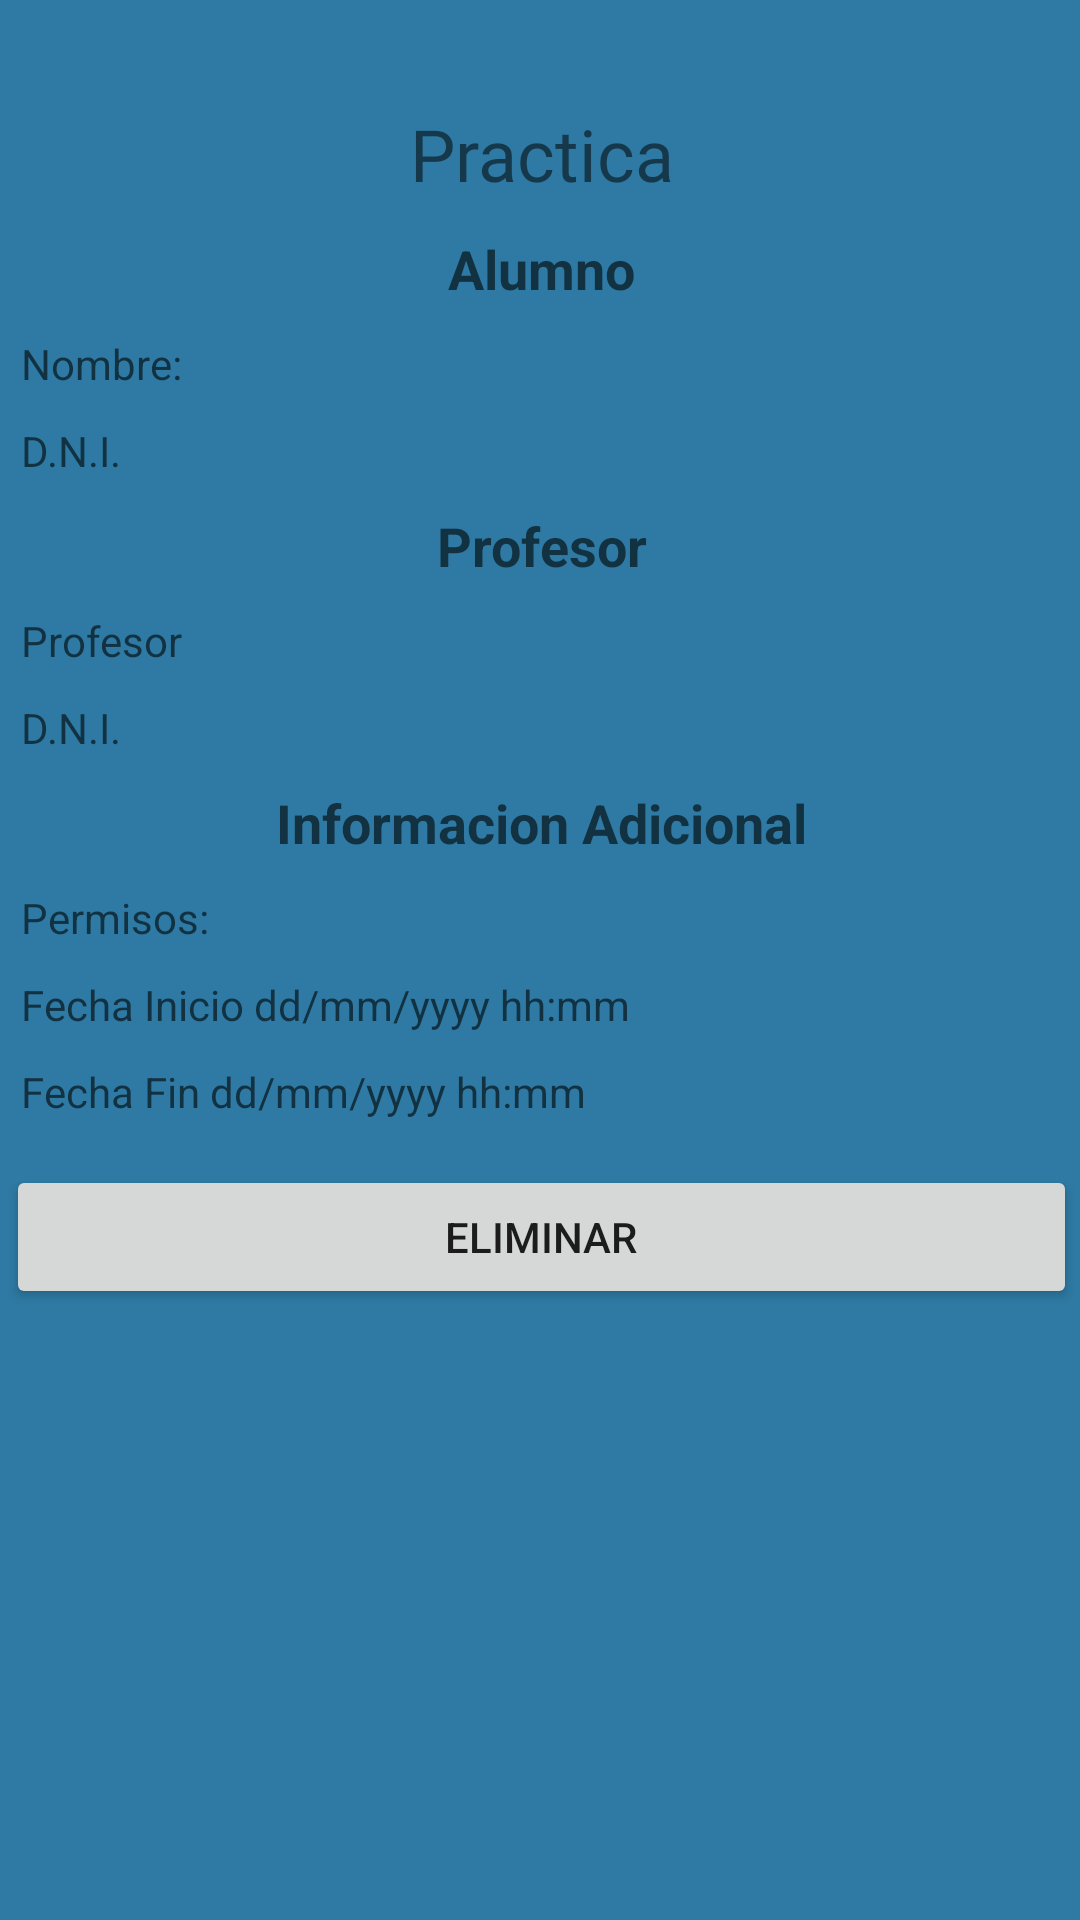

Reconstruct the res/layout file that produces this screen, plus the resources it refers to.
<!-- AndroidManifest.xml: application theme Theme.GES_AUTO -->
<!-- res/layout/activity_delete_practica.xml -->
<?xml version="1.0" encoding="utf-8"?>
<RelativeLayout xmlns:android="http://schemas.android.com/apk/res/android"
    xmlns:app="http://schemas.android.com/apk/res-auto"
    xmlns:tools="http://schemas.android.com/tools"
    android:layout_width="match_parent"
    android:layout_height="match_parent"
    android:background="#2E7AA4"
    tools:context=".deletePractica">


    <ScrollView
        android:layout_width="357dp"
        android:layout_height="640dp"
        android:layout_alignParentStart="true"
        android:layout_alignParentTop="true"
        android:layout_marginStart="2dp"
        android:layout_marginTop="25dp"
        app:layout_constraintEnd_toEndOf="parent"
        app:layout_constraintStart_toStartOf="parent"
        app:layout_constraintTop_toTopOf="parent">

        <LinearLayout
            android:layout_width="match_parent"
            android:layout_height="wrap_content"
            android:orientation="vertical">

            <TextView
                android:id="@+id/textUDeletePractica"
                android:layout_width="match_parent"
                android:layout_height="wrap_content"
                android:layout_marginLeft="5dp"
                android:layout_marginTop="30px"
                android:layout_marginRight="5dp"
                android:fontFamily="@font/allerta"
                android:text="@string/Practica"
                android:textAlignment="center"
                android:textSize="24sp" />

            <TextView
                android:id="@+id/DeletePracticaNombreAlumnotitulo"
                android:layout_width="match_parent"
                android:layout_height="wrap_content"
                android:layout_marginLeft="5dp"
                android:layout_marginTop="10dp"
                android:layout_marginRight="5dp"
                android:ems="8"
                android:hint="@string/Alumno"

                android:inputType="textWebEditText"
                android:textAlignment="center"
                android:textSize="18sp"
                android:textStyle="bold" />

            <TextView
                android:id="@+id/DeletePracticaNombreAlumno"
                android:layout_width="match_parent"
                android:layout_height="wrap_content"
                android:layout_marginLeft="5dp"
                android:layout_marginTop="10dp"
                android:layout_marginRight="5dp"
                android:ems="8"
                android:hint="@string/nombre"

                android:inputType="textWebEditText" />

            <TextView
                android:id="@+id/DeletePracticadniAlumno"
                android:layout_width="match_parent"
                android:layout_height="wrap_content"
                android:layout_marginLeft="5dp"
                android:layout_marginTop="10dp"
                android:layout_marginRight="5dp"
                android:ems="8"
                android:hint="@string/Dni"

                android:inputType="textWebEditText" />

            <TextView
                android:id="@+id/DeletePracticaNombreProfesorTitulo"
                android:layout_width="match_parent"
                android:layout_height="wrap_content"
                android:layout_marginLeft="5dp"
                android:layout_marginTop="10dp"
                android:layout_marginRight="5dp"
                android:ems="8"
                android:hint="@string/Profesor"

                android:inputType="textWebEditText"
                android:textAlignment="center"
                android:textSize="18sp"
                android:textStyle="bold" />

            <TextView
                android:id="@+id/DeletePracticaNombreProfesor"
                android:layout_width="match_parent"
                android:layout_height="wrap_content"
                android:layout_marginLeft="5dp"
                android:layout_marginTop="10dp"
                android:layout_marginRight="5dp"
                android:ems="8"
                android:hint="@string/Profesor"

                android:inputType="textWebEditText" />

            <TextView
                android:id="@+id/DeletePracticadniprofesor"
                android:layout_width="match_parent"
                android:layout_height="wrap_content"
                android:layout_marginLeft="5dp"
                android:layout_marginTop="10dp"
                android:layout_marginRight="5dp"
                android:ems="8"
                android:hint="@string/Dni"
                android:inputType="textWebEditText" />

            <TextView
                android:id="@+id/deletePracticaInformacionitulo"
                android:layout_width="match_parent"
                android:layout_height="wrap_content"
                android:layout_marginLeft="5dp"
                android:layout_marginTop="10dp"
                android:layout_marginRight="5dp"
                android:ems="8"
                android:hint="@string/Informacio"

                android:inputType="textWebEditText"
                android:textAlignment="center"
                android:textSize="18sp"
                android:textStyle="bold" />

            <TextView
                android:id="@+id/DeletePracticapermisosAlumno"
                android:layout_width="match_parent"
                android:layout_height="wrap_content"
                android:layout_marginLeft="5dp"
                android:layout_marginTop="10dp"
                android:layout_marginRight="5dp"
                android:ems="8"
                android:hint="@string/permisos"

                android:inputType="textWebEditText" />

            <TextView
                android:id="@+id/DeletePracticafechaIicio"
                android:layout_width="match_parent"
                android:layout_height="wrap_content"
                android:layout_marginLeft="5dp"
                android:layout_marginTop="10dp"
                android:layout_marginRight="5dp"
                android:ems="8"
                android:hint="@string/fechaInicio"

                android:inputType="textWebEditText" />

            <TextView
                android:id="@+id/DeletePracticafechafin"
                android:layout_width="match_parent"
                android:layout_height="wrap_content"
                android:layout_marginLeft="5dp"
                android:layout_marginTop="10dp"
                android:layout_marginRight="5dp"
                android:ems="8"
                android:hint="@string/fechaFin"

                android:inputType="textWebEditText" />

            <Button
                android:id="@+id/botonDeletePractica"
                android:layout_width="match_parent"
                android:layout_height="wrap_content"
                android:layout_marginTop="15dp"
                android:text="@string/Eliminar" />
        </LinearLayout>
    </ScrollView>

</RelativeLayout>
<!-- resources referenced by this layout -->
<resources>
  <string name="Alumno">Alumno</string>
  <string name="Dni">D.N.I.</string>
  <string name="Eliminar">Eliminar</string>
  <string name="Informacio">Informacion Adicional</string>
  <string name="Practica">Practica</string>
  <string name="Profesor">Profesor</string>
  <string name="fechaFin">Fecha Fin  dd/mm/yyyy hh:mm</string>
  <string name="fechaInicio">Fecha Inicio  dd/mm/yyyy hh:mm</string>
  <string name="nombre">Nombre: </string>
  <string name="permisos">Permisos: </string>
  <style name="Theme.GES_AUTO" parent="Theme.MaterialComponents.DayNight.NoActionBar">
          
          <item name="colorPrimary">@color/purple_500</item>
          <item name="colorPrimaryVariant">@color/purple_700</item>
          <item name="colorOnPrimary">@color/white</item>
          
          <item name="colorSecondary">@color/teal_200</item>
          <item name="colorSecondaryVariant">@color/teal_700</item>
          <item name="colorOnSecondary">@color/black</item>
          
          <item name="android:statusBarColor" tools:targetApi="l">?attr/colorPrimaryVariant</item>
          
  
  
      </style>
  <!-- not gathered from this repository: default colours our renderer supplied (Android Studio template values) -->
  <color name="purple_500">#FF6200EE</color>
  <color name="purple_700">#FF3700B3</color>
  <color name="teal_200">#FF03DAC5</color>
  <color name="teal_700">#FF018786</color>
  <color name="black">#FF000000</color>
  <color name="white">#FFFFFFFF</color>
</resources>
